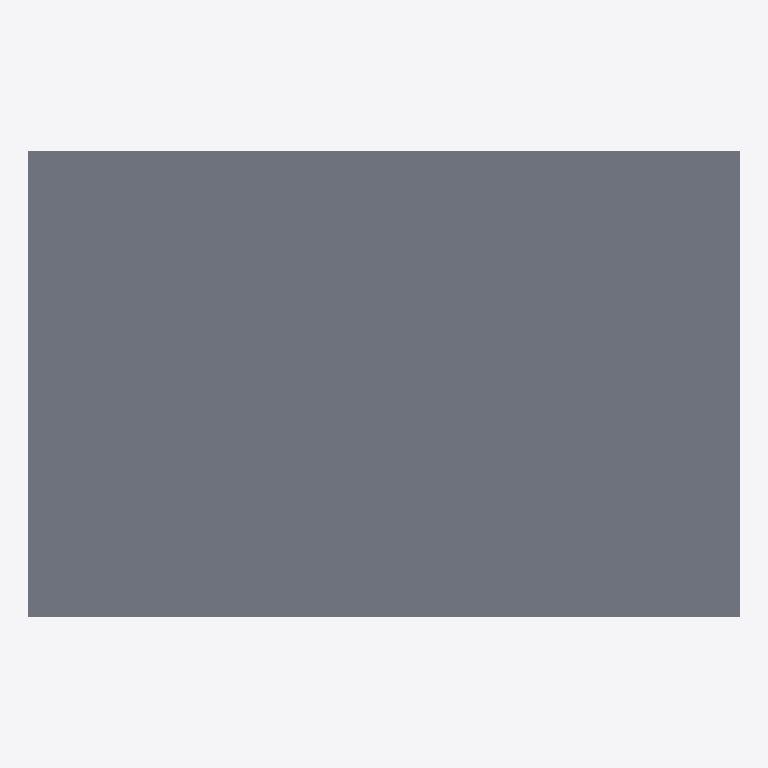
Plan cut of the same IFC building model at storey 'hvac' (level 3.50 m, cut at 4.90 m), seen from above with north up, elements coloured by IFC class: 1 slab (grey). Cut surfaces are drawn darker.
Extent 16.0 m × 10.5 m × 4.7 m (x, y, z). Storeys (3): My Storey at 0.00 m; hvac at 3.50 m; ROOF at 4.50 m. Elements (77): 17 IfcDuctSegment, 12 IfcWall, 12 IfcWindow, 8 IfcColumn, 8 IfcPipeSegment, 7 IfcPipeFitting, 6 IfcBeam, 3 IfcSlab, 2 IfcDoor, 1 IfcDuctFitting, 1 IfcFurniture.

HEADER;
FILE_DESCRIPTION(('ViewDefinition[DesignTransferView]'),'2;1');
FILE_NAME('Capstone-02.ifc','2025-09-29T21:49:50+08:00',(''),(''),'IfcOpenShell 0.8.3-post1','Bonsai 0.8.3-post1','');
FILE_SCHEMA(('IFC4'));
ENDSEC;
DATA;
#1=IFCPROJECT('3FLlFORwj4yhtCTp3ZIPMb',$,'My Project',$,$,$,$,(#14,#26),#9);
#31=IFCSITE('22Jy3gH2b8V9iSXy$VsWlj',$,'My Site',$,$,#54,$,$,$,$,$,$,$,$);
#37=IFCBUILDING('2clLgRd1TE$QB3TVD5yjXJ',$,'My Building',$,$,#60,$,$,$,$,$,$);
#43=IFCBUILDINGSTOREY('0XmUoTljTARwa3VHV5a8yQ',$,'My Storey',$,$,#199,$,$,$,$);
#980=IFCBUILDINGSTOREY('3WBDOJ5zfCpQwaA791LKOK',$,'hvac',$,$,#1001,$,$,$,$);
#6548=IFCBUILDINGSTOREY('1FJZfBE9TBIOl8vZtq0ZFo',$,'ROOF',$,$,#6569,$,$,$,$);
#7176=IFCSLAB('2ELZvJxS9BYfw5V1oDX$vw',$,'Slab',$,$,#8037,#7191,$,$);
ENDSEC;